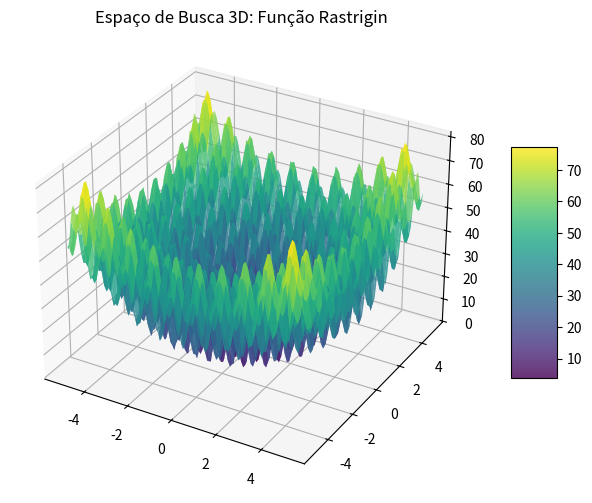
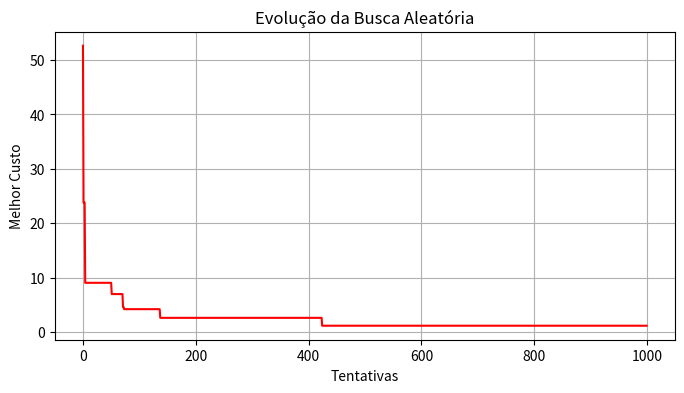

Reproduce these figures in Python, in order.
#FUNÇÃO: f(x,y) = 20 + (x² - 10·cos(2π·x)) + (y² - 10·cos(2π·y))
#MÍNIMO GLOBAL: (0, 0) com f(0,0) = 0

# Importa a biblioteca NumPy para manipulação de matrizes e cálculos matemáticos vetoriais
import numpy as np

# Importa a biblioteca Matplotlib para geração de gráficos 2D e 3D
import matplotlib.pyplot as plt

# Importa o módulo time para medir a eficiência computacional e tempo de execução
import time

# Define a função objetivo Rastrigin em 2D que recebe as coordenadas x e y
def rastrigin(x, y):
    # Retorna o valor de fitness calculado pela fórmula matemática da Rastrigin
    return 20 + (x**2 - 10 * np.cos(2 * np.pi * x)) + (y**2 - 10 * np.cos(2 * np.pi * y))

# Define um intervalo discreto de 100 pontos entre -5.12 e 5.12 para o eixo X
x_range = np.linspace(-5.12, 5.12, 100)

# Define um intervalo discreto de 100 pontos entre -5.12 e 5.12 para o eixo Y
y_range = np.linspace(-5.12, 5.12, 100)

# Gera a grade bidimensional (malha de pontos) combinando todos os valores de X e Y
X, Y = np.meshgrid(x_range, y_range)

# Executa a função Rastrigin para cada par de coordenadas na malha gerada
Z = rastrigin(X, Y)

# Cria a estrutura da figura do gráfico com tamanho de 10 por 6 polegadas
fig = plt.figure(figsize=(10, 6))

# Adiciona um subgráfico tridimensional (3D) à figura criada
ax = fig.add_subplot(111, projection='3d')

# Plota a superfície 3D utilizando a paleta de cores 'viridis' e transparência 0.8
surf = ax.plot_surface(X, Y, Z, cmap='viridis', edgecolor='none', alpha=0.8)

# Adiciona a barra lateral indicando os valores de custo/fitness da função
fig.colorbar(surf, shrink=0.5, aspect=5)

# Define o título principal do gráfico
ax.set_title("Espaço de Busca 3D: Função Rastrigin")

# Exibe a janela gráfica na tela
plt.show()

# Fixa a semente de gerador de números aleatórios para permitir reprodutibilidade dos testes
np.random.seed(42)

# Define a quantidade total de amostras aleatórias que o algoritmo irá testar
NUM_TENTATIVAS = 1000

# Inicializa a variável com valor infinito para garantir que a primeira tentativa seja aceita
melhor_custo = float('inf')

# Inicializa as variáveis de melhor coordenada X e Y como nulas
melhor_x, melhor_y = None, None

# Cria uma lista vazia para armazenar o histórico do melhor resultado ao longo do tempo
historico = []

# Registra o instante de tempo de início do processo de busca
tempo_inicio = time.time()

# Loop de repetição executado NUM_TENTATIVAS vezes
for tentativa in range(NUM_TENTATIVAS):
    # Sorteia um valor aleatório contínuo entre -5.12 e 5.12 para o candidato X
    x_cand = np.random.uniform(-5.12, 5.12)
    
    # Sorteia um valor aleatório contínuo entre -5.12 e 5.12 para o candidato Y
    y_cand = np.random.uniform(-5.12, 5.12)
    
    # Avalia o candidato sorteado passando as coordenadas na função Rastrigin
    custo_atual = rastrigin(x_cand, y_cand)
    
    # Verifica se o custo atual obtido é menor do que o melhor custo registrado até agora
    if custo_atual < melhor_custo:
        # Atualiza o melhor custo com o novo valor mais baixo encontrado
        melhor_custo = custo_atual
        
        # Atualiza a melhor coordenada X registrada
        melhor_x = x_cand
        
        # Atualiza a melhor coordenada Y registrada
        melhor_y = y_cand
        
    # Adiciona o melhor custo atual à lista de histórico para acompanhamento da evolução
    historico.append(melhor_custo)

# Registra o instante de tempo de encerramento da busca
tempo_fim = time.time()

# Exibe no terminal a melhor coordenada X encontrada
print(f"Melhor X: {melhor_x:.4f}")

# Exibe no terminal a melhor coordenada Y encontrada
print(f"Melhor Y: {melhor_y:.4f}")

# Exibe no terminal o menor valor de custo (fitness) alcançado pelo algoritmo
print(f"Melhor Custo: {melhor_custo:.4f}")

# Exibe o tempo total gasto na busca em milissegundos
print(f"Tempo: {(tempo_fim - tempo_inicio)*1000:.2f} ms")

# Cria uma figura para o gráfico de linha de convergência 2D
plt.figure(figsize=(8, 4))

# Plota a linha de evolução do histórico na cor vermelha
plt.plot(historico, color='red')

# Define o título do gráfico de convergência
plt.title("Evolução da Busca Aleatória")

# Define o rótulo do eixo horizontal (tentativas)
plt.xlabel("Tentativas")

# Define o rótulo do eixo vertical (menor custo encontrado)
plt.ylabel("Melhor Custo")

# Adiciona a grade de linhas ao fundo do gráfico
plt.grid(True)

# Exibe o gráfico 2D na tela
plt.show()
